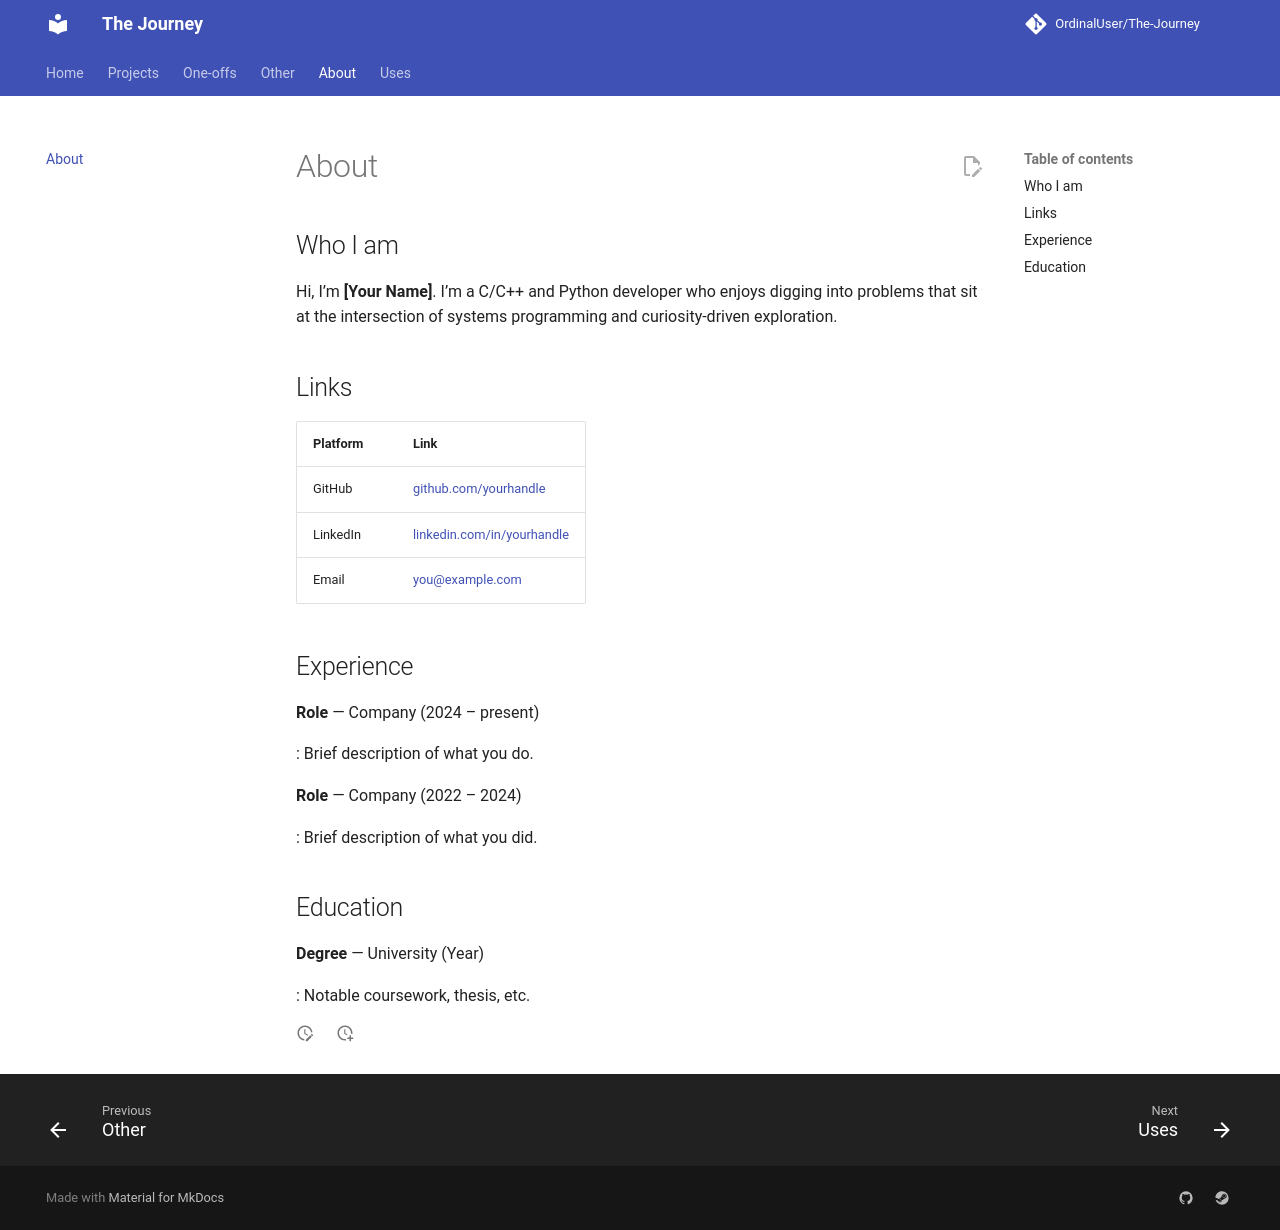

repository: OrdinalUser/The-Journey · page: about.html · generator: mkdocs

# About

## Who I am

<!-- Fill in your intro here -->
Hi, I'm **[Your Name]**. I'm a C/C++ and Python developer who enjoys
digging into problems that sit at the intersection of systems programming
and curiosity-driven exploration.

## Links

<!-- Swap out the URLs and remove any that don't apply -->

| Platform | Link |
|----------|------|
| GitHub | [github.com/yourhandle](https://github.com/yourhandle) |
| LinkedIn | [linkedin.com/in/yourhandle](https://linkedin.com/in/yourhandle) |
| Email | [you@example.com](mailto:you@example.com) |

## Experience

<!-- Resume-style entries — keep it concise or link to a full PDF -->

**Role** — Company (2024 -- present)

:   Brief description of what you do.

**Role** — Company (2022 -- 2024)

:   Brief description of what you did.

## Education

**Degree** — University (Year)

:   Notable coursework, thesis, etc.
